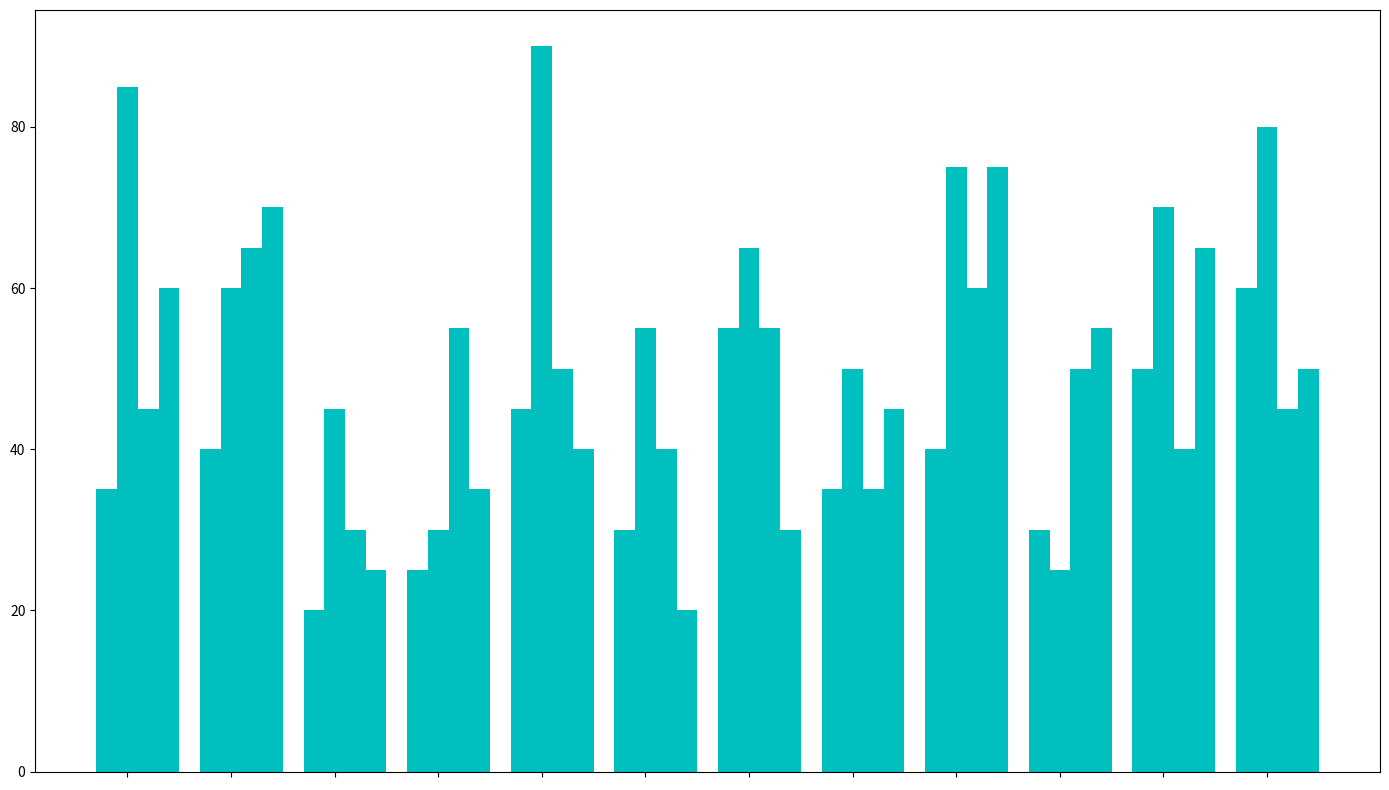

Reproduce this figure in Python.
import matplotlib.pyplot as plt
import numpy as np

monthly_sales = np.array([
    [35, 40, 20, 25, 45, 30, 55, 35, 40, 30, 50, 60],  # First group's content altered
    [85, 60, 45, 30, 90, 55, 65, 50, 75, 25, 70, 80],  # Second group's content altered
    [45, 65, 30, 55, 50, 40, 55, 35, 60, 50, 40, 45],  # Third group's content altered
    [60, 70, 25, 35, 40, 20, 30, 45, 75, 55, 65, 50]   # Fourth group's content altered
])

fig, ax = plt.subplots(figsize=(14, 8))
bar_width = 0.2
r1 = np.arange(len(monthly_sales[0]))
r2 = [x + bar_width for x in r1]
r3 = [x + bar_width for x in r2]
r4 = [x + bar_width for x in r3]

common_color = 'c'
ax.bar(r1, monthly_sales[0], color=common_color, width=bar_width)
ax.bar(r2, monthly_sales[1], color=common_color, width=bar_width)
ax.bar(r3, monthly_sales[2], color=common_color, width=bar_width)
ax.bar(r4, monthly_sales[3], color=common_color, width=bar_width)

ax.set_xticks([r + bar_width for r in range(len(monthly_sales[0]))])
ax.set_xticklabels([])

plt.tight_layout()
plt.show()
